Run: headless pygame with SDL's dummy video driver; simulated clock (each Clock.tick advances the game by its frame time, no real sleeping); random seed 0; keys injected as events and as key.get_pressed() state; mouse plan: one left click at the window centre at the start of phase 2, then a move to the lower-right quarter at the start of phase 3.
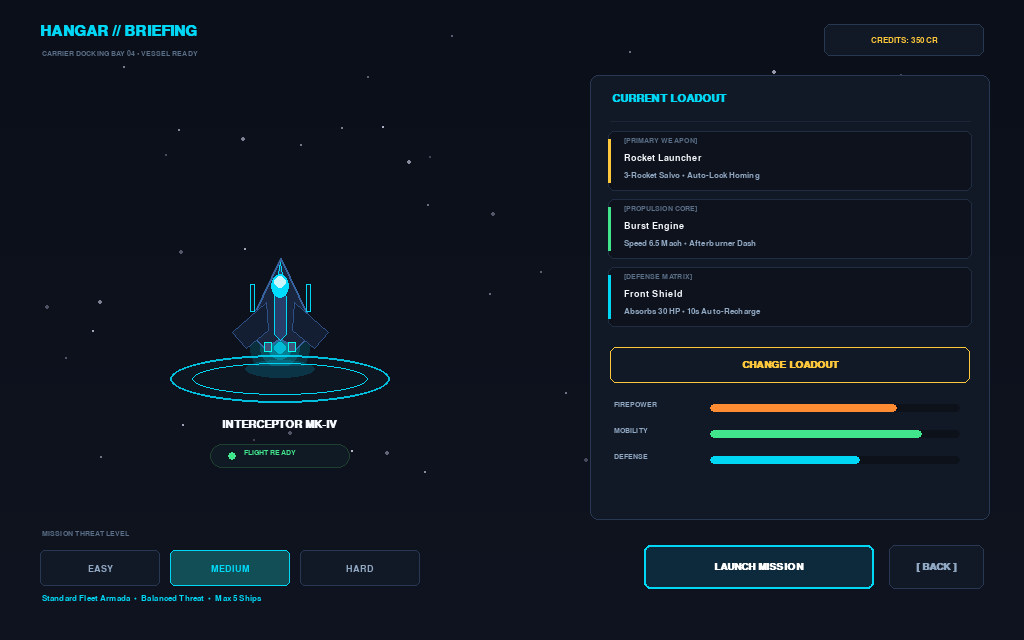
Frame 1 of 4 · flips 1–60 · no input
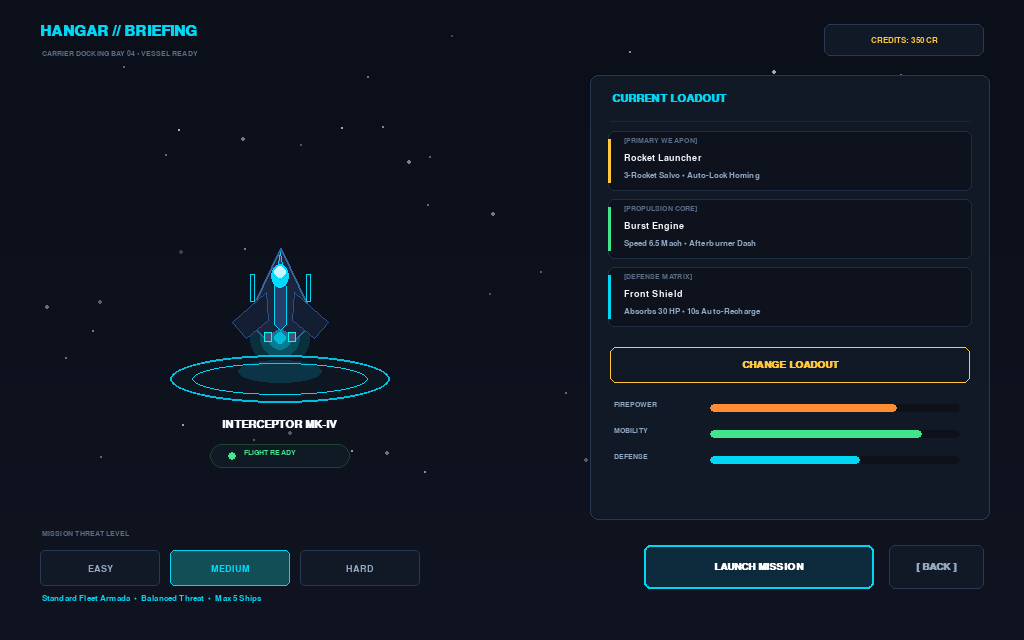
Frame 2 of 4 · flips 61–180 · clicked the window centre · tapped SPACE, RETURN · held RIGHT (→), D
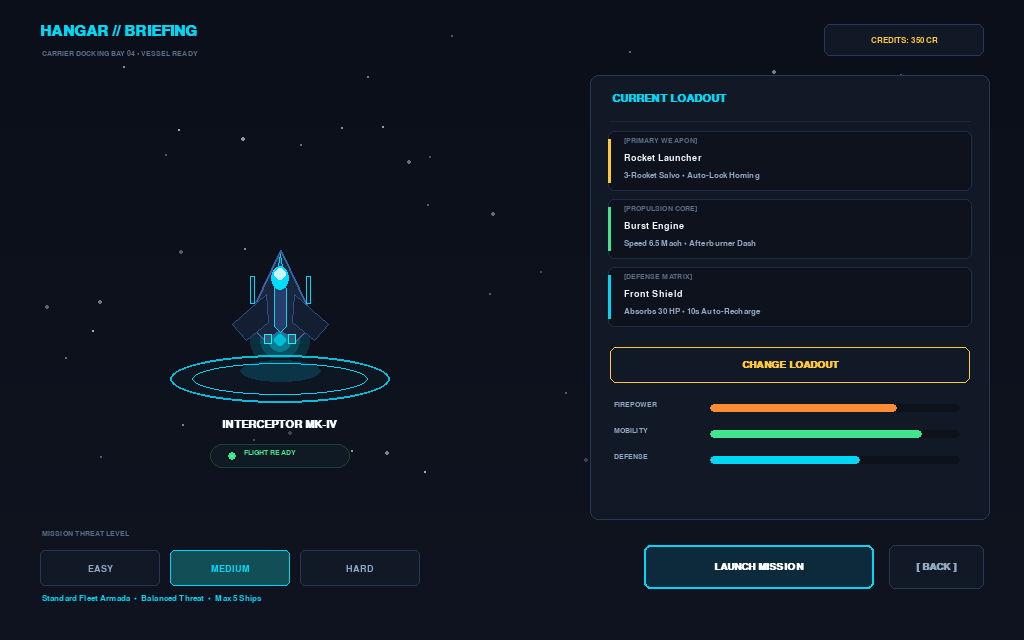
Frame 3 of 4 · flips 181–300 · moved the mouse to the lower-right quarter · held DOWN (↓), S
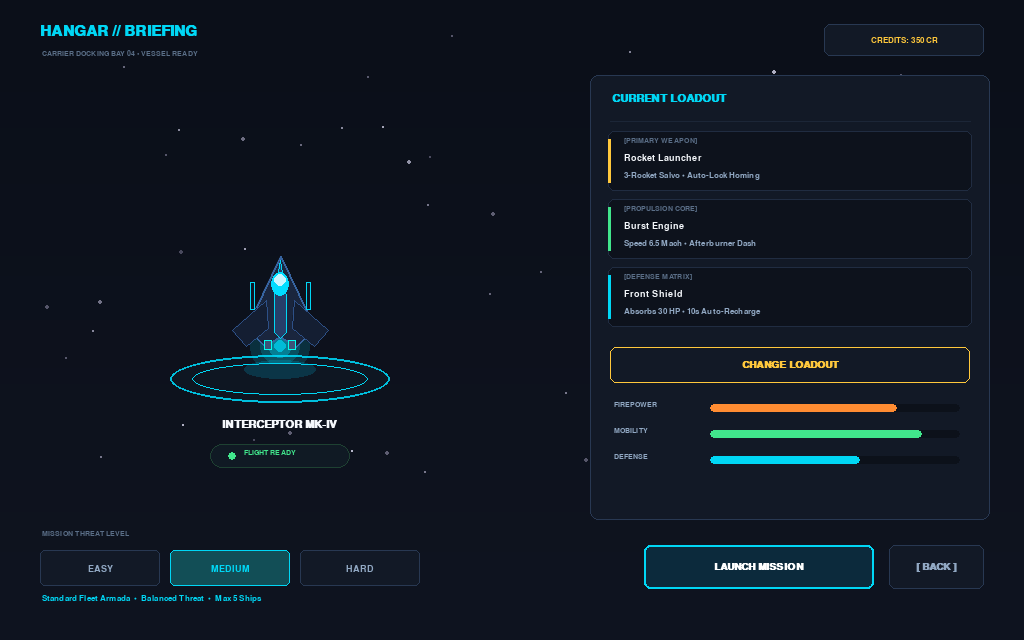
Frame 4 of 4 · flips 301–420 · held LEFT (←), A, UP (↑), W

The pygame program that drew these frames:

import pygame
import math
import sys
import random

# ---------------------------------------------------------
# CONSTANTS & MODERN SCI-FI PALETTE
# ---------------------------------------------------------
SCREEN_WIDTH = 1024
SCREEN_HEIGHT = 640
FPS = 60

# Restrained, modern palette (Dark obsidian with ice-cyan & clean accents)
COLOR_BG_TOP = (11, 15, 25)
COLOR_BG_BOTTOM = (15, 20, 32)
COLOR_CARD_BG = (18, 25, 38)
COLOR_CARD_BORDER = (40, 56, 82)

COLOR_CYAN = (0, 215, 245)
COLOR_GREEN = (65, 230, 140)
COLOR_RED = (255, 80, 95)
COLOR_GOLD = (255, 200, 60)

TEXT_WHITE = (245, 248, 252)
TEXT_MUTED = (145, 168, 195)
TEXT_DIM = (90, 110, 135)

DIFF_COLORS = {
    "EASY": COLOR_GREEN,
    "MEDIUM": COLOR_CYAN,
    "HARD": COLOR_RED
}

# ---------------------------------------------------------
# PROCEDURAL SPACESHIP SPRITE
# ---------------------------------------------------------
def create_player_spaceship(size=120):
    """Draws a clean, sharp sci-fi interceptor sprite."""
    surf = pygame.Surface((size, size), pygame.SRCALPHA)
    cx = size // 2
    cy = size // 2

    # Engine thruster glow
    for radius, alpha in [(30, 40), (20, 80), (12, 140), (6, 220)]:
        pygame.draw.circle(surf, (0, 215, 245, alpha), (cx, cy + 42), radius)

    # Main hull plating
    hull_pts = [
        (cx, cy - 48),
        (cx + 18, cy - 10),
        (cx + 34, cy + 24),
        (cx + 16, cy + 42),
        (cx, cy + 32),
        (cx - 16, cy + 42),
        (cx - 34, cy + 24),
        (cx - 18, cy - 10),
    ]
    pygame.draw.polygon(surf, (26, 38, 62), hull_pts)
    pygame.draw.polygon(surf, (55, 100, 160), hull_pts, 2)

    # Spine
    spine = [(cx, cy - 44), (cx + 6, cy - 8), (cx + 6, cy + 28), (cx, cy + 34),
             (cx - 6, cy + 28), (cx - 6, cy - 8)]
    pygame.draw.polygon(surf, (38, 62, 105), spine)
    pygame.draw.polygon(surf, COLOR_CYAN, spine, 1)

    # Swept wings
    pygame.draw.polygon(surf, (20, 30, 50), [(cx - 14, cy - 4), (cx - 48, cy + 26), (cx - 34, cy + 42), (cx - 12, cy + 24)])
    pygame.draw.polygon(surf, (45, 80, 135), [(cx - 14, cy - 4), (cx - 48, cy + 26), (cx - 34, cy + 42), (cx - 12, cy + 24)], 1)

    pygame.draw.polygon(surf, (20, 30, 50), [(cx + 14, cy - 4), (cx + 48, cy + 26), (cx + 34, cy + 42), (cx + 12, cy + 24)])
    pygame.draw.polygon(surf, (45, 80, 135), [(cx + 14, cy - 4), (cx + 48, cy + 26), (cx + 34, cy + 42), (cx + 12, cy + 24)], 1)

    # Cannons
    for gx in [cx - 28, cx + 28]:
        pygame.draw.rect(surf, (14, 22, 36), (gx - 2, cy - 22, 5, 28))
        pygame.draw.rect(surf, COLOR_CYAN, (gx - 2, cy - 22, 5, 28), 1)

    # Cockpit visor
    pygame.draw.ellipse(surf, (0, 220, 255), (cx - 9, cy - 32, 18, 24))
    pygame.draw.ellipse(surf, (200, 245, 255), (cx - 6, cy - 30, 12, 12))

    # Dual thrusters
    for tx in [cx - 12, cx + 12]:
        pygame.draw.rect(surf, (60, 85, 120), (tx - 4, cy + 36, 8, 10))
        pygame.draw.rect(surf, (0, 255, 240), (tx - 4, cy + 36, 8, 10), 1)

    return surf

# ---------------------------------------------------------
# UI BUTTON HELPER
# ---------------------------------------------------------
def draw_button(screen, rect, text, font, hovered=False, primary=False, border_col=None, text_col=None):
    rect = pygame.Rect(rect)
    border_col = border_col or COLOR_CARD_BORDER
    text_col = text_col or TEXT_WHITE

    if primary:
        bg = (0, 145, 175) if hovered else (12, 42, 60)
        brd = COLOR_CYAN
        txt = (255, 255, 255)
    elif hovered:
        bg = (26, 38, 58)
        brd = (0, 215, 245)
        txt = (255, 255, 255)
    else:
        bg = COLOR_CARD_BG
        brd = border_col
        txt = text_col

    pygame.draw.rect(screen, bg, rect, border_radius=6)
    pygame.draw.rect(screen, brd, rect, 2 if (hovered or primary) else 1, border_radius=6)

    # Anti-aliased sharp font render
    t_surf = font.render(text, True, txt)
    screen.blit(t_surf, t_surf.get_rect(center=rect.center))

# ---------------------------------------------------------
# MAIN HANGAR APPLICATION
# ---------------------------------------------------------
def main():
    pygame.init()
    pygame.display.set_caption("SpaceShooter — Modern Hangar & Loadout")
    screen = pygame.display.set_mode((SCREEN_WIDTH, SCREEN_HEIGHT))
    clock = pygame.time.Clock()

    # Razor-sharp standard system fonts
    font_header = pygame.font.SysFont("Arial", 22, bold=True)
    font_card_title = pygame.font.SysFont("Arial", 16, bold=True)
    font_bold = pygame.font.SysFont("Arial", 14, bold=True)
    font_body = pygame.font.SysFont("Arial", 13, bold=False)
    font_small = pygame.font.SysFont("Arial", 11, bold=False)
    font_btn = pygame.font.SysFont("Arial", 15, bold=True)
    font_badge = pygame.font.SysFont("Arial", 13, bold=True)

    ship_sprite = create_player_spaceship(120)

    # Calm stars
    rng = random.Random(42)
    stars = [(rng.randint(20, SCREEN_WIDTH - 20), rng.randint(20, SCREEN_HEIGHT - 120),
              rng.randint(90, 200), rng.choice([1, 1, 2])) for _ in range(50)]

    # State
    selected_difficulty = "MEDIUM"
    hover_time = 0.0

    # Layout
    ship_cx = 280
    ship_base_y = 300

    panel_x = 590
    panel_y = 75
    panel_w = 400
    panel_h = 445

    running = True
    while running:
        dt = clock.tick(FPS) / 1000.0
        hover_time += dt
        now = pygame.time.get_ticks()
        mouse_pos = pygame.mouse.get_pos()

        # -----------------------------------------------------
        # EVENT HANDLING
        # -----------------------------------------------------
        for event in pygame.event.get():
            if event.type == pygame.QUIT:
                running = False
            elif event.type == pygame.KEYDOWN:
                if event.key == pygame.K_ESCAPE:
                    running = False
                elif event.key in (pygame.K_RETURN, pygame.K_SPACE):
                    print(f"Deploying on {selected_difficulty}!")
                elif event.key in (pygame.K_1, pygame.K_KP1):
                    selected_difficulty = "EASY"
                elif event.key in (pygame.K_2, pygame.K_KP2):
                    selected_difficulty = "MEDIUM"
                elif event.key in (pygame.K_3, pygame.K_KP3):
                    selected_difficulty = "HARD"
            elif event.type == pygame.MOUSEBUTTONDOWN and event.button == 1:
                # Check Difficulty Buttons
                diff_rects = {
                    "EASY": pygame.Rect(40, 550, 120, 36),
                    "MEDIUM": pygame.Rect(170, 550, 120, 36),
                    "HARD": pygame.Rect(300, 550, 120, 36),
                }
                for diff_k, r in diff_rects.items():
                    if r.collidepoint(event.pos):
                        selected_difficulty = diff_k

                # Action Buttons
                launch_btn_r = pygame.Rect(SCREEN_WIDTH - 380, 545, 230, 44)
                back_btn_r = pygame.Rect(SCREEN_WIDTH - 135, 545, 95, 44)
                if launch_btn_r.collidepoint(event.pos):
                    print(f"Launch Mission: [{selected_difficulty}]")
                elif back_btn_r.collidepoint(event.pos):
                    running = False

        # -----------------------------------------------------
        # 1. CLEAN ATMOSPHERIC BACKGROUND
        # -----------------------------------------------------
        for y in range(0, SCREEN_HEIGHT, 4):
            t = y / SCREEN_HEIGHT
            r = int(COLOR_BG_TOP[0] * (1 - t) + COLOR_BG_BOTTOM[0] * t)
            g = int(COLOR_BG_TOP[1] * (1 - t) + COLOR_BG_BOTTOM[1] * t)
            b = int(COLOR_BG_TOP[2] * (1 - t) + COLOR_BG_BOTTOM[2] * t)
            pygame.draw.rect(screen, (r, g, b), (0, y, SCREEN_WIDTH, 4))

        for sx, sy, bright, sz in stars:
            twinkle = int(bright * (0.85 + 0.15 * math.sin(now * 0.002 + sx)))
            pygame.draw.circle(screen, (twinkle, twinkle, min(255, twinkle + 20)), (sx, sy), sz)

        # -----------------------------------------------------
        # 2. TOP HEADER BAR
        # -----------------------------------------------------
        title_surf = font_header.render("HANGAR // BRIEFING", True, COLOR_CYAN)
        screen.blit(title_surf, (40, 24))

        sub_surf = font_small.render("CARRIER DOCKING BAY 04 • VESSEL READY", True, TEXT_DIM)
        screen.blit(sub_surf, (42, 50))

        # Wallet Badge
        wallet_r = pygame.Rect(SCREEN_WIDTH - 200, 24, 160, 32)
        pygame.draw.rect(screen, COLOR_CARD_BG, wallet_r, border_radius=6)
        pygame.draw.rect(screen, COLOR_CARD_BORDER, wallet_r, 1, border_radius=6)
        wallet_surf = font_badge.render("CREDITS: 350 CR", True, COLOR_GOLD)
        screen.blit(wallet_surf, wallet_surf.get_rect(center=wallet_r.center))

        # -----------------------------------------------------
        # 3. HERO SPACESHIP (CALM SINE-WAVE HOVER)
        # -----------------------------------------------------
        pad_rect = pygame.Rect(ship_cx - 110, ship_base_y + 55, 220, 48)
        pygame.draw.ellipse(screen, (14, 22, 34), pad_rect)
        pygame.draw.ellipse(screen, (0, 190, 220), pad_rect, 2)
        inner_pad = pad_rect.inflate(-44, -16)
        pygame.draw.ellipse(screen, (0, 215, 245, 90), inner_pad, 1)

        # Smooth, calm floating hover equation
        hover_displacement = math.sin(hover_time * 2.0) * 6.5
        current_ship_y = ship_base_y + hover_displacement

        # Dynamic shadow
        sh_w = int(80 - hover_displacement * 1.5)
        sh_h = int(22 - hover_displacement * 0.5)
        sh_surf = pygame.Surface((sh_w, sh_h), pygame.SRCALPHA)
        pygame.draw.ellipse(sh_surf, (0, 180, 220, 50), (0, 0, sh_w, sh_h))
        screen.blit(sh_surf, (ship_cx - sh_w // 2, ship_base_y + 60))

        # Ship sprite
        screen.blit(ship_sprite, ship_sprite.get_rect(center=(ship_cx, int(current_ship_y))))

        # Nameplate & status
        name_s = font_card_title.render("INTERCEPTOR MK-IV", True, TEXT_WHITE)
        screen.blit(name_s, name_s.get_rect(center=(ship_cx, ship_base_y + 124)))

        status_r = pygame.Rect(ship_cx - 70, ship_base_y + 144, 140, 24)
        pygame.draw.rect(screen, (16, 26, 36), status_r, border_radius=12)
        pygame.draw.rect(screen, (30, 65, 50), status_r, 1, border_radius=12)
        pygame.draw.circle(screen, COLOR_GREEN, (ship_cx - 48, ship_base_y + 156), 4)
        stat_s = font_small.render("FLIGHT READY", True, COLOR_GREEN)
        screen.blit(stat_s, (ship_cx - 36, ship_base_y + 149))

        # -----------------------------------------------------
        # 4. RIGHT COLUMN: SPACIOUS EQUIPMENT CARDS & SPECS
        # -----------------------------------------------------
        panel_rect = pygame.Rect(panel_x, panel_y, panel_w, panel_h)
        pygame.draw.rect(screen, COLOR_CARD_BG, panel_rect, border_radius=8)
        pygame.draw.rect(screen, COLOR_CARD_BORDER, panel_rect, 1, border_radius=8)

        p_head = font_card_title.render("CURRENT LOADOUT", True, COLOR_CYAN)
        screen.blit(p_head, (panel_x + 22, panel_y + 18))
        pygame.draw.line(screen, (28, 38, 55), (panel_x + 20, panel_y + 46), (panel_x + panel_w - 20, panel_y + 46), 1)

        # 3 Clean Module Cards
        modules = [
            ("[PRIMARY WEAPON]", "Rocket Launcher", "3-Rocket Salvo • Auto-Lock Homing", COLOR_GOLD),
            ("[PROPULSION CORE]", "Burst Engine", "Speed 6.5 Mach • Afterburner Dash", COLOR_GREEN),
            ("[DEFENSE MATRIX]", "Front Shield", "Absorbs 30 HP • 10s Auto-Recharge", COLOR_CYAN),
        ]
        card_y = panel_y + 56
        for tag, name, desc, accent in modules:
            c_rect = pygame.Rect(panel_x + 18, card_y, panel_w - 36, 60)
            pygame.draw.rect(screen, (13, 18, 28), c_rect, border_radius=6)
            pygame.draw.rect(screen, (32, 44, 65), c_rect, 1, border_radius=6)

            pygame.draw.rect(screen, accent, (c_rect.x, c_rect.y + 8, 3, c_rect.height - 16), border_radius=2)

            t_tag = font_small.render(tag, True, TEXT_DIM)
            t_name = font_bold.render(name, True, TEXT_WHITE)
            t_desc = font_body.render(desc, True, TEXT_MUTED)

            screen.blit(t_tag, (c_rect.x + 16, c_rect.y + 6))
            screen.blit(t_name, (c_rect.x + 16, c_rect.y + 22))
            screen.blit(t_desc, (c_rect.x + 16, c_rect.y + 40))

            card_y += 68

        # Change Loadout Button (Cleanly lowered below module 3)
        btn_cust = pygame.Rect(panel_x + 20, card_y + 12, panel_w - 40, 36)
        c_hov = btn_cust.collidepoint(mouse_pos)
        draw_button(screen, btn_cust, "CHANGE LOADOUT", font_btn, hovered=c_hov, border_col=COLOR_GOLD, text_col=COLOR_GOLD)

        # Performance Meters
        meter_y = card_y + 66
        meters = [
            ("FIREPOWER", 75, (255, 140, 50)),
            ("MOBILITY", 85, COLOR_GREEN),
            ("DEFENSE", 60, COLOR_CYAN),
        ]
        for m_lbl, m_val, m_col in meters:
            lbl_s = font_small.render(m_lbl, True, TEXT_MUTED)
            screen.blit(lbl_s, (panel_x + 24, meter_y))

            bar_x = panel_x + 120
            bar_w = panel_w - 150
            bar_h = 8
            pygame.draw.rect(screen, (12, 17, 26), (bar_x, meter_y + 3, bar_w, bar_h), border_radius=4)
            fill_w = int(bar_w * (m_val / 100.0))
            pygame.draw.rect(screen, m_col, (bar_x, meter_y + 3, fill_w, bar_h), border_radius=4)

            meter_y += 26

        # -----------------------------------------------------
        # 5. BOTTOM BAR: DIFFICULTY PILLS & ACTION BUTTONS
        # -----------------------------------------------------
        diff_lbl = font_small.render("MISSION THREAT LEVEL", True, TEXT_DIM)
        screen.blit(diff_lbl, (42, 530))

        diff_rects = {
            "EASY": pygame.Rect(40, 550, 120, 36),
            "MEDIUM": pygame.Rect(170, 550, 120, 36),
            "HARD": pygame.Rect(300, 550, 120, 36),
        }
        for d_key, r in diff_rects.items():
            is_active = (selected_difficulty == d_key)
            is_hov = r.collidepoint(mouse_pos)
            col = DIFF_COLORS[d_key]

            if is_active:
                bg = tuple(min(255, int(c * 0.28) + 18) for c in col)
                brd = col
                txt_c = TEXT_WHITE
            elif is_hov:
                bg = (24, 34, 52)
                brd = (70, 95, 140)
                txt_c = TEXT_WHITE
            else:
                bg = COLOR_CARD_BG
                brd = COLOR_CARD_BORDER
                txt_c = TEXT_MUTED

            pygame.draw.rect(screen, bg, r, border_radius=5)
            pygame.draw.rect(screen, brd, r, 1, border_radius=5)
            t_s = font_bold.render(d_key, True, col if is_active else txt_c)
            screen.blit(t_s, t_s.get_rect(center=r.center))

        # Single Clean 1-Line Subtitle
        subtitles = {
            "EASY": "35% Damage Shield Buffer  •  Relaxed Enemy Fire  •  Max 4 Ships",
            "MEDIUM": "Standard Fleet Armada  •  Balanced Threat  •  Max 5 Ships",
            "HARD": "High-Velocity Munitions  •  Max 6 Ships  •  +35% BONUS CREDITS & SCORE",
        }
        sub_t = font_body.render(subtitles[selected_difficulty], True, DIFF_COLORS[selected_difficulty])
        screen.blit(sub_t, (42, 594))

        # Action Buttons
        launch_btn_r = pygame.Rect(SCREEN_WIDTH - 380, 545, 230, 44)
        back_btn_r = pygame.Rect(SCREEN_WIDTH - 135, 545, 95, 44)

        l_hov = launch_btn_r.collidepoint(mouse_pos)
        b_hov = back_btn_r.collidepoint(mouse_pos)

        draw_button(screen, launch_btn_r, "LAUNCH MISSION", font_btn, hovered=l_hov, primary=True)
        draw_button(screen, back_btn_r, "[ BACK ]", font_btn, hovered=b_hov, primary=False, text_col=TEXT_MUTED)

        pygame.display.flip()

    pygame.quit()
    sys.exit()

if __name__ == "__main__":
    main()
